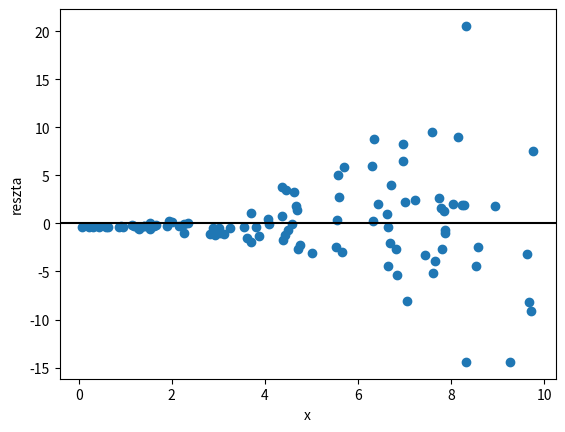

Recreate this plot in Python.
import numpy as np
import matplotlib.pyplot as plt

N_OBS=100
N_SYM=2000
rng=np.random.default_rng(42)
x=rng.uniform(0,10,N_OBS)
x_odch=x-x.mean()
SS_x=(x_odch**2).sum()

def szum(x):
    return rng.normal(0,0.1*x**2)

#PART 1
y=np.array(1+2*x+szum(x))
X=np.column_stack([np.ones(N_OBS),x])
Xtx=X.T@X
Xty=X.T@y
b=np.linalg.inv(Xtx) @ Xty
b0,b1=b
e=y-X@b
plt.scatter(x,e)
plt.axhline(0,color="black")
plt.xlabel("x")
plt.ylabel("reszta")
plt.show()

#PART 2
wyniki_b1=np.zeros(N_SYM)
wyniki_se=np.zeros(N_SYM)
for i in range(N_SYM):
    y=1+2*x+szum(x)
    Xty=X.T@y
    b=np.linalg.inv(Xtx)@Xty
    b0,b1=b
    e=y-X@b
    s2=(e**2).sum()/(N_OBS-2)
    wyniki_b1[i]=b1
    wyniki_se[i]=np.sqrt(s2/SS_x)

print(f"Średnia b1: {wyniki_b1.mean():.3f}")
print(f"Prawdziwy rozrzut b1: {wyniki_b1.std():.3f}")
print(f"Średnie SE ze wzoru: {wyniki_se.mean():.3f}")
